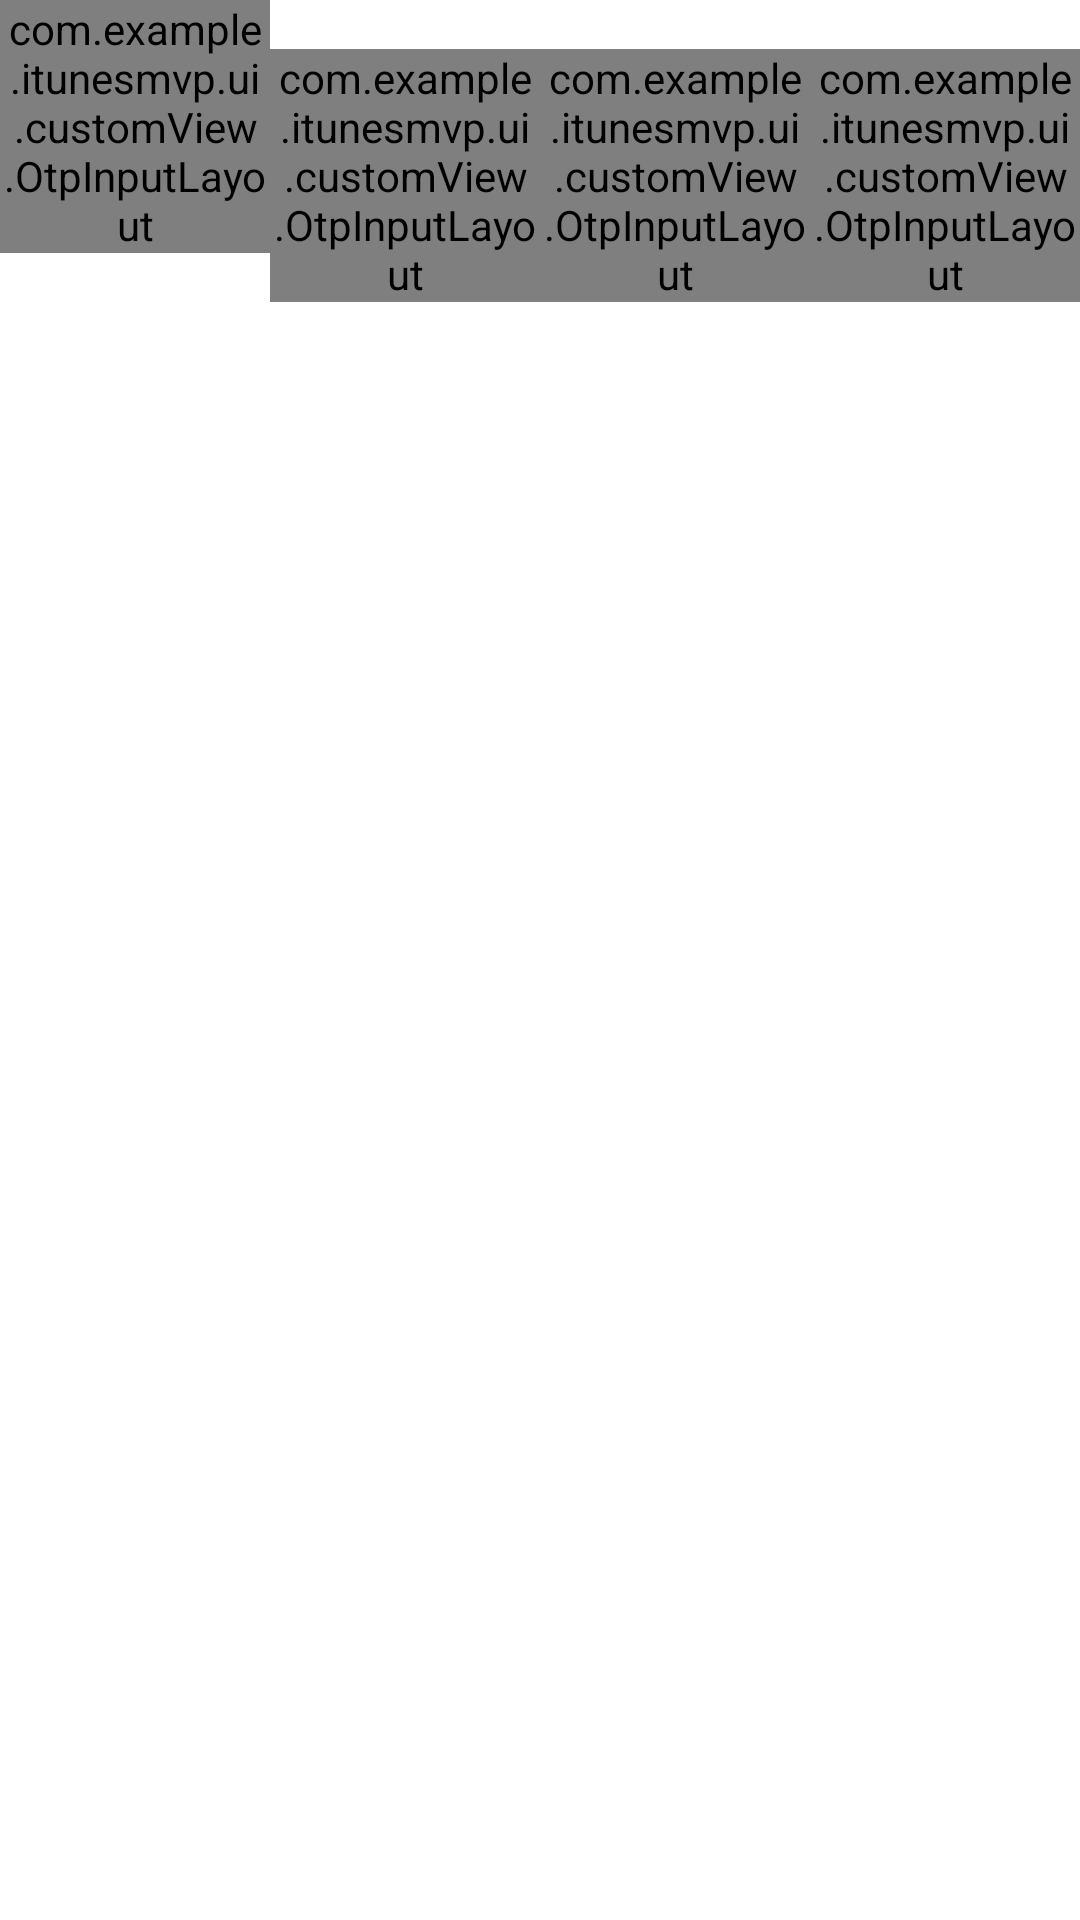

Android layout source for this screen:
<!-- AndroidManifest.xml: fallback theme Theme.MaterialComponents.DayNight.NoActionBar -->
<!-- res/layout/view_otp_layout.xml -->
<?xml version="1.0" encoding="utf-8"?>
<LinearLayout xmlns:android="http://schemas.android.com/apk/res/android"
    xmlns:app="http://schemas.android.com/apk/res-auto"
    android:layout_width="match_parent"
    android:layout_height="wrap_content"
    android:orientation="vertical">

    <LinearLayout
        android:id="@+id/layoutRoot"
        android:layout_width="match_parent"
        android:layout_height="wrap_content">

        <com.google.android.material.textfield.TextInputLayout
            style="@style/Widget.MaterialComponents.TextInputLayout.OutlinedBox"
            android:layout_width="wrap_content"
            android:layout_height="wrap_content"
            android:layout_weight="1"
            app:boxStrokeErrorColor="#FF0000"
            app:boxStrokeWidth="1dp"
            app:errorIconDrawable="@null">

            <com.example.itunesmvp.ui.customView.OtpInputLayout
                android:layout_width="match_parent"
                android:layout_height="wrap_content"
                android:cursorVisible="false"
                android:imeOptions="actionNext"
                android:inputType="number"
                android:lineHeight="24dp"
                android:maxLength="1"
                android:maxLines="1"
                android:textAlignment="center"
                android:textSize="16sp" />
        </com.google.android.material.textfield.TextInputLayout>

        <com.google.android.material.textfield.TextInputLayout
            style="@style/Widget.MaterialComponents.TextInputLayout.OutlinedBox"
            android:layout_width="wrap_content"
            android:layout_height="wrap_content"
            android:layout_weight="1"
            app:boxStrokeErrorColor="#FF0000"
            app:errorEnabled="true"
            app:errorIconDrawable="@null">

            <com.example.itunesmvp.ui.customView.OtpInputLayout
                android:layout_width="match_parent"
                android:layout_height="wrap_content"
                android:cursorVisible="false"
                android:imeOptions="actionNext"
                android:inputType="number"
                android:lineHeight="24dp"
                android:maxLength="1"
                android:maxLines="1"
                android:textAlignment="center"
                android:textSize="16sp" />
        </com.google.android.material.textfield.TextInputLayout>

        <com.google.android.material.textfield.TextInputLayout
            style="@style/Widget.MaterialComponents.TextInputLayout.OutlinedBox"
            android:layout_width="wrap_content"
            android:layout_height="wrap_content"
            android:layout_weight="1"
            app:boxStrokeErrorColor="#FF0000"
            app:errorEnabled="true"
            app:errorIconDrawable="@null">

            <com.example.itunesmvp.ui.customView.OtpInputLayout
                android:layout_width="match_parent"
                android:layout_height="wrap_content"
                android:cursorVisible="false"
                android:imeOptions="actionNext"
                android:inputType="number"
                android:lineHeight="24dp"
                android:maxLength="1"
                android:maxLines="1"
                android:textAlignment="center"
                android:textSize="16sp" />
        </com.google.android.material.textfield.TextInputLayout>

        <com.google.android.material.textfield.TextInputLayout
            style="@style/Widget.MaterialComponents.TextInputLayout.OutlinedBox"
            android:layout_width="wrap_content"
            android:layout_height="wrap_content"
            android:layout_weight="1"
            app:boxStrokeErrorColor="#FF0000"
            app:errorEnabled="true"
            app:errorIconDrawable="@null">

            <com.example.itunesmvp.ui.customView.OtpInputLayout
                android:layout_width="match_parent"
                android:layout_height="wrap_content"
                android:cursorVisible="false"
                android:inputType="number"
                android:lineHeight="24dp"
                android:maxLength="1"
                android:maxLines="1"
                android:textAlignment="center"
                android:textSize="16sp" />
        </com.google.android.material.textfield.TextInputLayout>

    </LinearLayout>

</LinearLayout>
<!-- resources referenced by this layout -->
<resources>

</resources>
